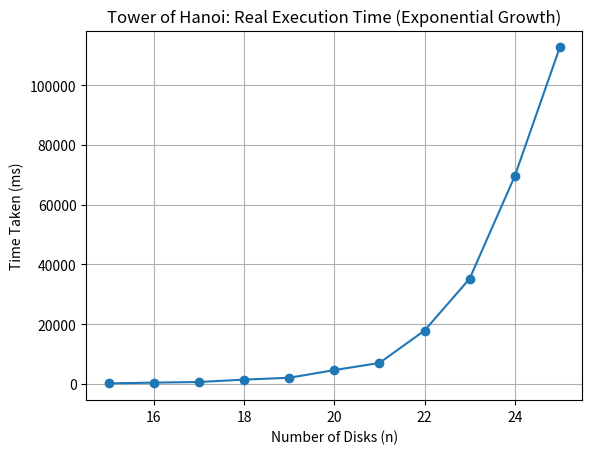

This chart was generated by the following Python code:
import matplotlib.pyplot as plt

n = [15, 16, 17, 18, 19, 20, 21, 22, 23, 24, 25]
time_ms = [172, 416, 629, 1428, 2042, 4610, 7004, 17837, 35189, 69458, 112613]

plt.plot(n, time_ms, marker='o')
plt.xlabel("Number of Disks (n)")
plt.ylabel("Time Taken (ms)")
plt.title("Tower of Hanoi: Real Execution Time (Exponential Growth)")
plt.grid(True)
plt.show()
